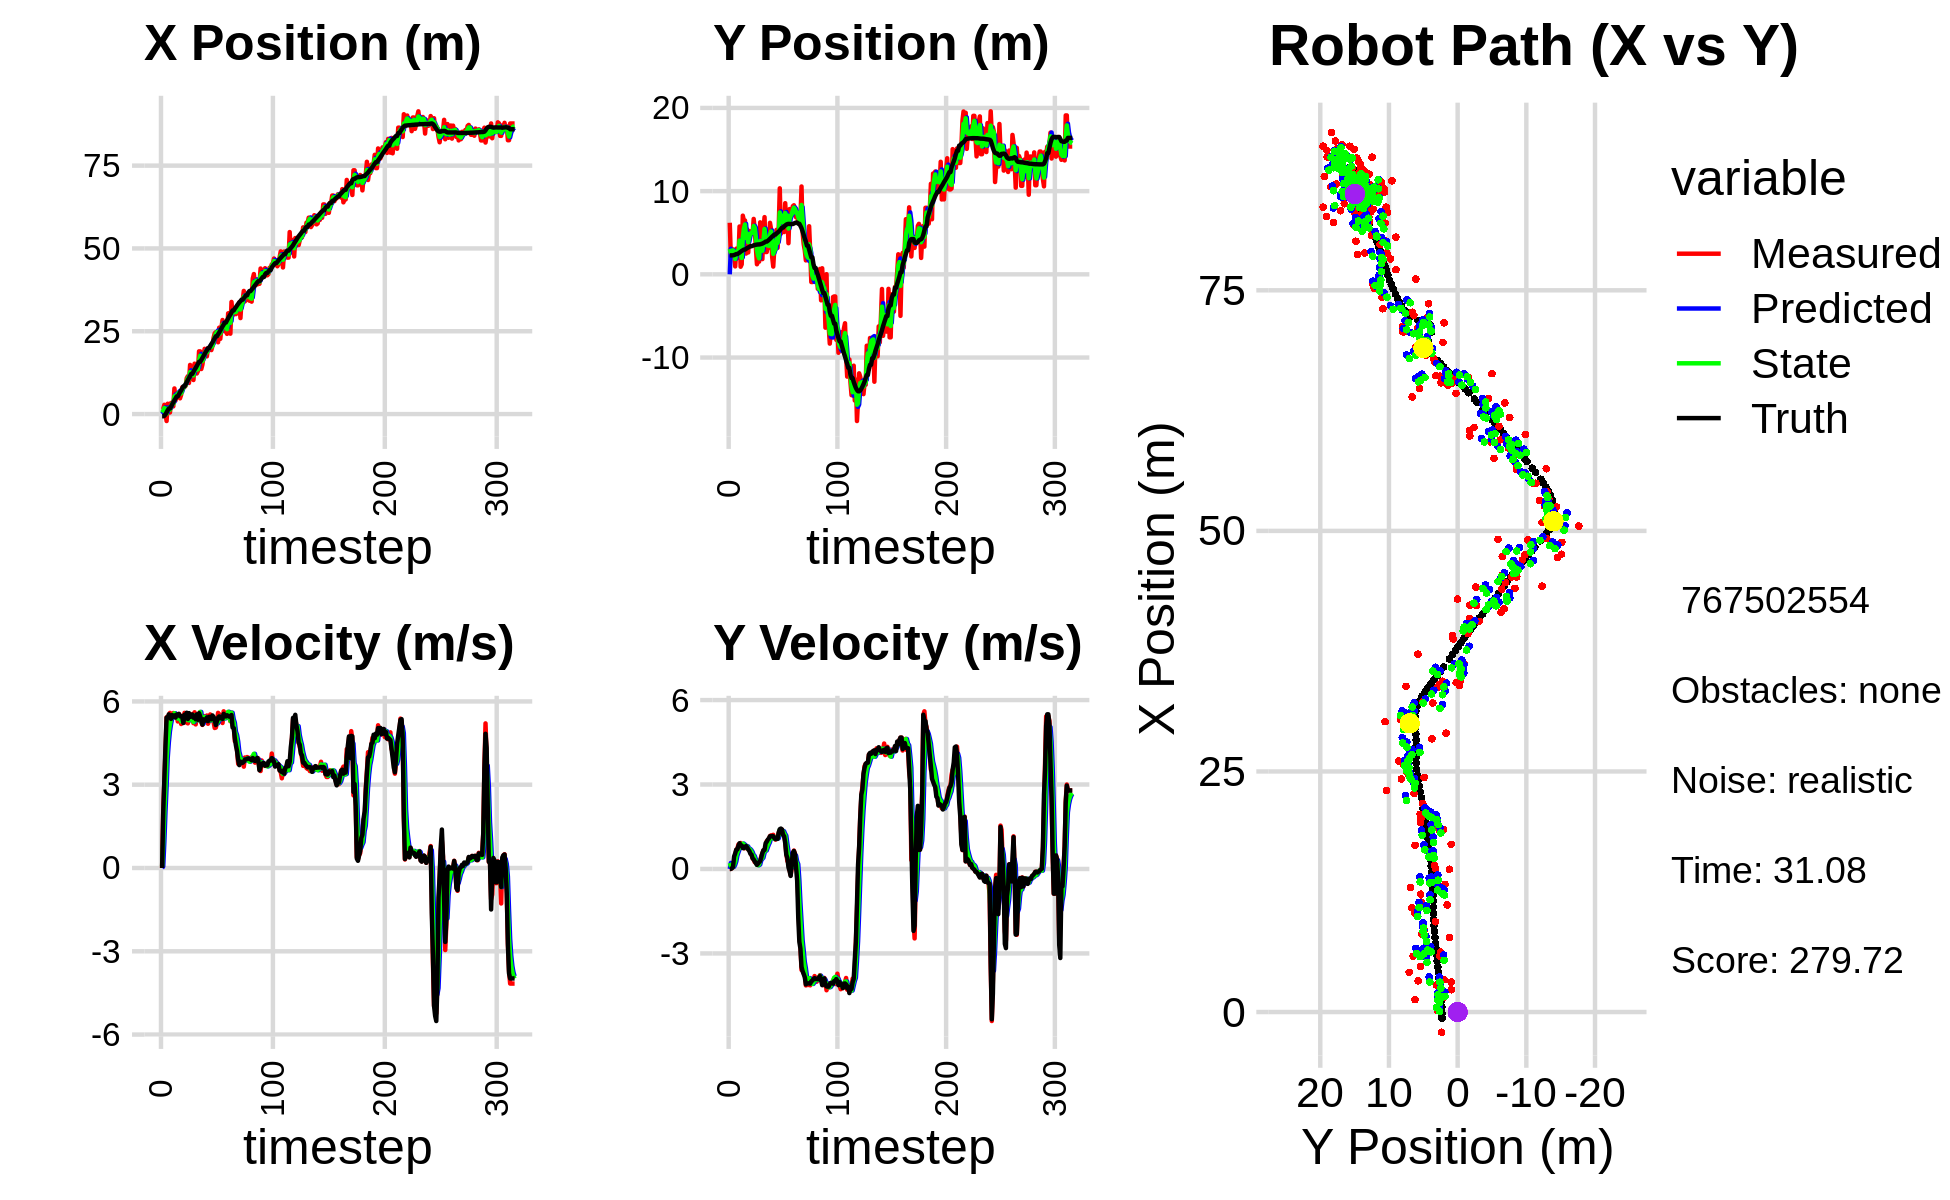

Data behind this chart, as committed beside it:
0.000000000000000000e+00, 0.000000000000000000e+00, 0.000000000000000000e+00, -0.000000000000000000e+00, 0.000000000000000000e+00, 0.000000000000000000e+00, 0.000000000000000000e+00, 0.000000000000000000e+00, 0.000000000000000000e+00, 0.000000000000000000e+00, 0.000000000000000000e+00, 0.000000000000000000e+00, -6.687434913188975427e-01, 2.281534910618764123e+00, 0.000000000000000000e+00, 0.000000000000000000e+00, 0.000000000000000000e+00, 1.950675687112379819e-05
1.293255209867412603e+00, 6.198903799091310063e+00, 0.000000000000000000e+00, 0.000000000000000000e+00, 0.000000000000000000e+00, 0.000000000000000000e+00, 0.000000000000000000e+00, 0.000000000000000000e+00, 4.556449664370842978e-01, 3.053403356422944359e+00, 5.570718426771101295e-02, 2.141872118441531525e-01, -6.687434913188975427e-01, 2.281534910618764123e+00, 0.000000000000000000e+00, 0.000000000000000000e+00, 0.000000000000000000e+00, -7.940308569232001901e-05
1.504618048234780847e+00, 2.113736138964066757e+00, 2.057999930558974455e+00, 8.043314153515867095e-04, 4.612156848638553908e-01, 3.074822077607359816e+00, 5.570718426771101295e-02, 2.141872118441531525e-01, 9.841031961174209197e-01, 2.624445442653511762e+00, 9.395098664955746637e-01, 1.055197067082861567e-01, -6.654514074937400991e-01, 2.281534717809005297e+00, 2.000000000000000000e+00, 3.000000000000000062e-03, 2.000000000000000000e+00, -3.908315848093479872e-04
2.805629134351334208e+00, 3.082841448844057197e+00, 3.125732856879776200e+00, 4.086140332804977238e-02, 1.078054182766978286e+00, 2.634997413324340343e+00, 9.395098664955746637e-01, 1.055197067082861567e-01, 1.819338482206441565e+00, 2.852277082063629177e+00, 2.010588586265101174e+00, 9.038460891500636751e-02, -5.289996863001021898e-01, 2.281758718751510706e+00, 3.200000000000000178e+00, 2.400000000000000050e-02, 3.200000047683715820e+00, -1.307183876633644104e-02
1.468678864144666030e-01, 2.904891001422249097e+00, 4.170643653312343879e+00, 5.452108681664007139e-02, 2.020397340832951638e+00, 2.861315542955130020e+00, 2.010588586265101174e+00, 9.038460891500636751e-02, 1.282100866536593387e+00, 2.881303419130083920e+00, 2.908259854517808218e+00, 7.531897475755762461e-02, -1.013034580066819457e-01, 2.287513123405535254e+00, 4.399000000000000021e+00, 7.499999999999999722e-02, 4.400000095367431641e+00, -1.307183876633644104e-02
-2.102612852967712165e+00, 2.337301908550561080e+00, 5.429395005776988192e+00, 2.678888970239373113e-01, 1.572926851988374342e+00, 2.888835316605839587e+00, 2.908259854517808218e+00, 7.531897475755762461e-02, 8.893212205401157533e-02, 2.625317468538605592e+00, 3.957193793018823236e+00, 1.449088321544949598e-01, 5.205417873026910724e-01, 2.316113663746897533e+00, 5.416000000000000369e+00, 4.460000000000000075e-01, 5.434000015258789062e+00, -4.930048808455467224e-02
3.113119482656526937e+00, 9.527375458451431411e-01, 5.075611686825358682e+00, 4.878183792643994154e-01, 4.846515013558939100e-01, 2.639808351754055149e+00, 3.957193793018823236e+00, 1.449088321544949598e-01, 1.626914616359480537e+00, 1.848810768344489874e+00, 4.519726346090126690e+00, 2.643257672552407622e-01, 1.141887306751325326e+00, 2.373123622080027140e+00, 5.408999999999999808e+00, 5.500000000000000444e-01, 5.435999870300292969e+00, -9.581596404314041138e-02
4.630805255373461882e-01, 3.081510780707016117e+00, 5.516012587136327916e+00, 6.736882952883549436e-01, 2.078887250968493028e+00, 1.875243345070013889e+00, 4.519726346090126690e+00, 2.643257672552407622e-01, 1.422074106085987166e+00, 2.469993344768589782e+00, 4.926864061623665414e+00, 4.701974206940557899e-01, 1.666690468979516337e+00, 2.435318707138105943e+00, 5.533999999999999808e+00, 6.879999999999999449e-01, 5.576000213623046875e+00, -1.215313151478767395e-01
4.630805255373461882e-01, 3.081510780707016117e+00, 5.586572388631192432e+00, 7.217317965985243777e-01, 1.914760512248353752e+00, 2.517013086837995406e+00, 4.926864061623665414e+00, 4.701974206940557899e-01, 1.319808802697108430e+00, 2.789151479713953385e+00, 5.181824308683824043e+00, 5.897279128472912024e-01, 1.666690468979516337e+00, 2.435318707138105943e+00, 5.429999999999999716e+00, 6.929999999999999494e-01, 5.473999977111816406e+00, -1.284788250923156738e-01
3.360028743825179021e+00, 2.000657184386212872e+00, 5.528572822626309780e+00, 8.725210091297803672e-01, 1.837991233565490878e+00, 2.848124270998682483e+00, 5.181824308683824043e+00, 5.897279128472912024e-01, 2.485254773144588203e+00, 2.445000564110475061e+00, 5.382544831944990449e+00, 6.934549399314539064e-01, 2.294124245623013536e+00, 2.516841455181070053e+00, 5.370000000000000107e+00, 8.229999999999999538e-01, 5.433000087738037109e+00, -1.565292477607727051e-01
3.242219746371959754e+00, 5.748978002667178622e+00, 5.456465344661050487e+00, 8.611409854856014734e-01, 3.023509256339087514e+00, 2.514346058103620329e+00, 5.382544831944990449e+00, 6.934549399314539064e-01, 3.117447438657247716e+00, 4.055369936843494116e+00, 5.421434770736067499e+00, 8.279887676002191110e-01, 2.912139535076685881e+00, 2.612053736191465081e+00, 5.508000000000000007e+00, 9.140000000000000346e-01, 5.584000110626220703e+00, -1.565292477607727051e-01
2.322676420383052776e+00, 9.139540324425842188e-01, 5.582245060839374773e+00, 9.227697407263475426e-01, 3.659590915730854377e+00, 4.138168813603516405e+00, 5.421434770736067499e+00, 8.279887676002191110e-01, 3.101133030318369954e+00, 2.585758998457109215e+00, 5.456335901352497686e+00, 7.978662869246887501e-01, 3.542441964389131837e+00, 2.715693844325565376e+00, 5.447000000000000064e+00, 8.419999999999999707e-01, 5.512000083923339844e+00, -1.638229489326477051e-01
7.735584616809925151e+00, 1.204995406763625487e+00, 5.473669281320334257e+00, 8.416589462333177174e-01, 3.646766620453619545e+00, 2.665545627149578323e+00, 5.456335901352497686e+00, 7.978662869246887501e-01, 5.368276303964321983e+00, 1.970529706187464036e+00, 5.575029275199812950e+00, 7.883046519147953735e-01, 4.171466469422377088e+00, 2.813031687288061633e+00, 5.496000000000000441e+00, 8.339999999999999636e-01, 5.559000015258789062e+00, -1.525700837373733521e-01
4.125074028696231743e+00, 7.053346468092260402e+00, 5.489342586026066506e+00, 7.977005775829253409e-01, 5.925779231484303189e+00, 2.049360171378943551e+00, 5.575029275199812950e+00, 7.883046519147953735e-01, 5.166407259936403484e+00, 4.457872128666093836e+00, 5.485837425212150897e+00, 9.012411297114226727e-01, 4.694844841858545337e+00, 2.888673617352795819e+00, 5.418999999999999595e+00, 7.439999999999999947e-01, 5.469999790191650391e+00, -1.443079113960266113e-01
5.798904389354155420e+00, 6.475741340471545371e+00, 5.493754146155570339e+00, 7.372359421535907842e-01, 5.714991002457618485e+00, 4.547996241637235926e+00, 5.485837425212150897e+00, 9.012411297114226727e-01, 5.750495664979408339e+00, 5.464617017898455664e+00, 5.491678317041789548e+00, 8.684022665786399475e-01, 5.323659539016330378e+00, 2.973530960995851569e+00, 5.527000000000000135e+00, 7.399999999999999911e-01, 5.576000213623046875e+00, -1.333983391523361206e-01
5.798904389354155420e+00, 6.475741340471545371e+00, 5.278344991064403580e+00, 7.402522151347271651e-01, 6.299663496683587383e+00, 5.551457244556319282e+00, 5.491678317041789548e+00, 8.684022665786399475e-01, 6.084003499291668504e+00, 5.992975924048312919e+00, 5.381558396460293991e+00, 8.325953325956426676e-01, 5.323659539016330378e+00, 2.973530960995851569e+00, 5.533000000000000362e+00, 7.740000000000000213e-01, 5.586999893188476562e+00, -1.393344998359680176e-01
6.231914758276988486e+00, 2.496838642299322508e+00, 5.549005939409898502e+00, 8.181787061703005293e-01, 6.622159338937698259e+00, 6.076235457307877397e+00, 5.381558396460293991e+00, 8.325953325956426676e-01, 6.461952503359706945e+00, 4.366021914888475131e+00, 5.446010793976309827e+00, 7.544123235471494882e-01, 5.959258675551592610e+00, 3.062085761734346878e+00, 5.549999999999999822e+00, 8.189999999999999503e-01, 5.610000133514404297e+00, -1.463912129402160645e-01
4.745946407145265056e+00, 5.401447130840479005e+00, 5.497562089835010823e+00, 8.105935165444129176e-01, 7.006553582757337750e+00, 4.441463147243189802e+00, 5.446010793976309827e+00, 7.544123235471494882e-01, 6.056747350881735770e+00, 4.903644945906906472e+00, 5.406320849897674918e+00, 7.992435327303328840e-01, 6.596990227912433724e+00, 3.155478789503591397e+00, 5.464999999999999858e+00, 7.670000000000000151e-01, 5.518000125885009766e+00, -1.463912129402160645e-01
5.813774466360563942e+00, 2.628324998295176407e+00, 5.186280173918190073e+00, 6.901598658009476805e-01, 6.597379435871503439e+00, 4.983569299179939627e+00, 5.406320849897674918e+00, 7.992435327303328840e-01, 6.262414073710252715e+00, 3.855323129408977145e+00, 5.285953716551311743e+00, 7.041808533125843983e-01, 7.120486855839916807e+00, 3.226340963067356959e+00, 5.472000000000000419e+00, 6.979999999999999538e-01, 5.515999794006347656e+00, -1.322968751192092896e-01
8.089928835753891434e+00, 5.194624854571014971e+00, 5.368562462735868124e+00, 6.601645378904440475e-01, 6.791009445365383534e+00, 3.925741214740235741e+00, 5.285953716551311743e+00, 7.041808533125843983e-01, 7.339433664956521497e+00, 4.533729550929693097e+00, 5.359196566162397701e+00, 7.118875721516656485e-01, 7.748395562151319638e+00, 3.304996444955996981e+00, 5.432999999999999829e+00, 6.420000000000000151e-01, 5.471000194549560547e+00, -1.223543360829353333e-01
8.131121948017497658e+00, 5.137963606273375561e+00, 5.339742126550889090e+00, 5.878268096037773116e-01, 7.875353321572760912e+00, 4.604918308144859473e+00, 5.359196566162397701e+00, 7.118875721516656485e-01, 7.982506909201826595e+00, 4.857377437459577507e+00, 5.357501758390534441e+00, 6.689277137647579030e-01, 8.368184685551337765e+00, 3.376025153096062326e+00, 5.222000000000000419e+00, 5.380000000000000338e-01, 5.250000000000000000e+00, -1.096437498927116394e-01
8.131121948017497658e+00, 5.137963606273375561e+00, 5.588315503772699699e+00, 5.150472811744490897e-01, 8.518257085040879417e+00, 4.924270208836053264e+00, 5.357501758390534441e+00, 6.689277137647579030e-01, 8.360848271082934602e+00, 5.023541960634522852e+00, 5.450617082882231124e+00, 6.066096250240220478e-01, 8.368184685551337765e+00, 3.376025153096062326e+00, 5.522999999999999687e+00, 5.120000000000000107e-01, 5.546000003814697266e+00, -9.190539270639419556e-02
8.519141942272156598e+00, 4.872807695152030938e+00, 5.402877706132969138e+00, 3.767854751289352322e-01, 8.905909979371157803e+00, 5.084202923136925456e+00, 5.450617082882231124e+00, 6.066096250240220478e-01, 8.742042422244443500e+00, 4.978322877920954070e+00, 5.418495527917257526e+00, 5.025461144388175816e-01, 8.984754204425440705e+00, 3.436224294826727643e+00, 5.445999999999999730e+00, 3.790000000000000036e-01, 5.459000110626220703e+00, -6.962519884109497070e-02
1.083148503272107277e+01, 6.660361004974040711e+00, 5.232657195540619810e+00, 3.291625646459639398e-01, 9.283891975036169697e+00, 5.028577489364836062e+00, 5.418495527917257526e+00, 5.025461144388175816e-01, 9.930601773752494310e+00, 5.807368682838153440e+00, 5.377763847290943033e+00, 4.614550507016491054e-01, 9.615003228311852723e+00, 3.483754827379080599e+00, 5.591999999999999638e+00, 3.370000000000000218e-01, 5.602000236511230469e+00, -6.282265484333038330e-02
1.142415308943269814e+01, 5.326567604205462381e+00, 5.210443037210268358e+00, 2.407076892839166149e-01, 1.046837815848158826e+01, 5.853514187908318789e+00, 5.377763847290943033e+00, 4.614550507016491054e-01, 1.086654024741652869e+01, 5.596720086779020775e+00, 5.328937442629089638e+00, 3.548229309914389673e-01, 1.025488626958317617e+01, 3.524136377822568278e+00, 5.366999999999999993e+00, 2.720000000000000195e-01, 5.374000072479248047e+00, -4.616434127092361450e-02
9.382807612532827690e+00, 3.246090664615143062e+00, 5.430208443150969622e+00, 2.508602276901038541e-01, 1.139943399167943738e+01, 5.632202379878164855e+00, 5.328937442629089638e+00, 3.548229309914389673e-01, 1.055337786095161512e+01, 4.486217539095559204e+00, 5.318667294912311050e+00, 2.598454748459293473e-01, 1.087495005092393541e+01, 3.553512169970104662e+00, 5.578999999999999737e+00, 2.069999999999999896e-01, 5.583000183105468750e+00, -4.616434127092361450e-02
1.483974063383197439e+01, 1.210655166412711425e+00, 5.396513860822809150e+00, 1.638321163745936893e-01, 1.108524459044284605e+01, 4.512202086580152205e+00, 5.318667294912311050e+00, 2.598454748459293473e-01, 1.266676869451025311e+01, 2.929410785709016807e+00, 5.457348462299400182e+00, 1.501424831618104749e-01, 1.151074373686673624e+01, 3.574055149095445749e+00, 5.440999999999999837e+00, 1.449999999999999900e-01, 5.442999839782714844e+00, -3.034955821931362152e-02
1.113378715507779049e+01, 1.525623632628435589e+00, 5.444114107647128442e+00, 1.772875455825918267e-01, 1.321250354074019384e+01, 2.944425034025198062e+00, 5.457348462299400182e+00, 1.501424831618104749e-01, 1.233760363472244137e+01, 2.264987997489417815e+00, 5.393884569286483632e+00, 1.323480308955214124e-01, 1.213784372782383336e+01, 3.593436552947914642e+00, 5.480999999999999872e+00, 1.910000000000000031e-01, 5.484000205993652344e+00, -3.255349025130271912e-02
1.113378715507779049e+01, 1.525623632628435589e+00, 5.541473390778075547e+00, 2.240283500166117547e-01, 1.287699209165108982e+01, 2.278222800578969753e+00, 5.393884569286483632e+00, 1.323480308955214124e-01, 1.214705973949064166e+01, 1.919708991283437305e+00, 5.412078147932183114e+00, 1.566031335087533227e-01, 1.213784372782383336e+01, 3.593436552947914642e+00, 5.528999999999999915e+00, 2.419999999999999929e-01, 5.534999847412109375e+00, -4.040557518601417542e-02
1.028071439238142837e+01, 6.250828101124491276e+00, 5.217978524513265270e+00, 2.894380130267968365e-01, 1.268826755428385944e+01, 1.935369304634312559e+00, 5.412078147932183114e+00, 1.566031335087533227e-01, 1.167071978256625009e+01, 4.006175110048328492e+00, 5.258201817219429586e+00, 3.040981620269818109e-01, 1.277118837842522225e+01, 3.619830204439849819e+00, 5.415000000000000036e+00, 2.829999999999999738e-01, 5.422999858856201172e+00, -5.541259050369262695e-02
1.521804583053105908e+01, 3.371826274166283444e+00, 5.609455404534476664e+00, 4.564993067461896037e-01, 1.219653996428819376e+01, 4.036584926251026495e+00, 5.258201817219429586e+00, 3.040981620269818109e-01, 1.347614620331071222e+01, 3.721358609098873504e+00, 5.499613751743851253e+00, 3.565045773836835741e-01, 1.339483988310773377e+01, 3.655930234326605355e+00, 5.423000000000000043e+00, 4.149999999999999800e-01, 5.439000129699707031e+00, -8.120138198137283325e-02
1.326727724033601596e+01, 1.829658461750084841e+00, 5.171841797307900279e+00, 5.499596764545258143e-01, 1.402610757848509770e+01, 3.757009066837242006e+00, 5.499613751743851253e+00, 3.565045773836835741e-01, 1.369906177807227188e+01, 2.837489750751310602e+00, 5.331238960478672517e+00, 4.004017765322773204e-01, 1.391314470775013135e+01, 3.698307825149398376e+00, 5.357000000000000206e+00, 5.679999999999999494e-01, 5.387000083923339844e+00, -1.059391871094703674e-01
1.224611389594760702e+01, 5.383317305597339342e+00, 5.507304126376166842e+00, 6.624269754739157134e-01, 1.423218567412013869e+01, 2.877529928404538140e+00, 5.331238960478672517e+00, 4.004017765322773204e-01, 1.340074818411323143e+01, 4.083147817294630499e+00, 5.355511180334040056e+00, 5.659690820726764882e-01, 1.453155863295548578e+01, 3.764541579756255807e+00, 5.533999999999999808e+00, 6.670000000000000373e-01, 5.573999881744384766e+00, -1.197064518928527832e-01
1.295266401753298169e+01, 6.876090122860756715e+00, 5.338520615785333767e+00, 6.421254363061260628e-01, 1.393629930214663482e+01, 4.139744725501897982e+00, 5.355511180334040056e+00, 5.659690820726764882e-01, 1.352204484527604578e+01, 5.452424982831026945e+00, 5.320672660852479474e+00, 6.558825479373827649e-01, 1.515982592114612260e+01, 3.840811563669797923e+00, 5.338000000000000078e+00, 6.760000000000000453e-01, 5.380000114440917969e+00, -1.197064518928527832e-01
1.893959772587672319e+01, 2.681447220887717808e+00, 5.444243921828597621e+00, 7.881676992973598583e-01, 1.405411211136129346e+01, 5.518013237624765033e+00, 5.320672660852479474e+00, 6.558825479373827649e-01, 1.611255643932146953e+01, 4.162042186938394117e+00, 5.511262989635016929e+00, 6.545785029135918753e-01, 1.578656160790436225e+01, 3.933849407395352049e+00, 5.575999999999999623e+00, 9.180000000000000382e-01, 5.651000022888183594e+00, -1.437719613313674927e-01
1.893959772587672319e+01, 2.681447220887717808e+00, 5.615541214366480460e+00, 9.891928423494289468e-01, 1.666368273828497237e+01, 4.227500037229753538e+00, 5.511262989635016929e+00, 6.545785029135918753e-01, 1.762371892422529029e+01, 3.493695449424595978e+00, 5.621078255550540526e+00, 7.677178724319446701e-01, 1.578656160790436225e+01, 3.933849407395352049e+00, 5.466000000000000192e+00, 9.659999999999999698e-01, 5.551000118255615234e+00, -1.743639111518859863e-01
1.360094869161002329e+01, 3.424432112110811666e+00, 5.244548307479633742e+00, 1.010442925767228717e+00, 1.818582674978034319e+01, 3.570467236667790534e+00, 5.621078255550540526e+00, 7.677178724319446701e-01, 1.624785618300485268e+01, 3.505538008278991313e+00, 5.325051271851545032e+00, 8.700468428767378359e-01, 1.631397020792339347e+01, 4.026922895045722761e+00, 5.315999999999999837e+00, 1.042999999999999927e+00, 5.416999816894531250e+00, -1.903332024812698364e-01
1.490742170776447217e+01, 3.199988914486397107e+00, 5.153721549690422066e+00, 1.071843993162451492e+00, 1.678036131019000621e+01, 3.592542692566665252e+00, 5.325051271851545032e+00, 8.700468428767378359e-01, 1.598827971052255315e+01, 3.408652868693803573e+00, 5.196231643302149372e+00, 9.494911753593524573e-01, 1.693221819374271675e+01, 4.147048546802576396e+00, 5.163000000000000256e+00, 1.084999999999999964e+00, 5.276000022888183594e+00, -2.050517052412033081e-01
1.732059417634697951e+01, 6.192096663508142917e+00, 5.390010380470370954e+00, 1.167480888819079521e+00, 1.650790287485276764e+01, 3.503601986229738952e+00, 5.196231643302149372e+00, 9.494911753593524573e-01, 1.685443267917123933e+01, 4.795985010226188727e+00, 5.305824431315710576e+00, 1.099810747662996802e+00, 1.752702868014218396e+01, 4.271398259220083204e+00, 5.354000000000000092e+00, 1.163000000000000034e+00, 5.479000091552734375e+00, -2.133057862520217896e-01
1.969594264037943177e+01, 5.419485403798966594e+00, 5.470858030067903499e+00, 1.195705376222050198e+00, 1.738501512230281065e+01, 4.905966084992487986e+00, 5.305824431315710576e+00, 1.099810747662996802e+00, 1.836122543549635822e+01, 5.153977413841214883e+00, 5.443919416773294273e+00, 1.152091529283628235e+00, 1.814106714743902771e+01, 4.404412461740625062e+00, 5.309000000000000163e+00, 1.155999999999999917e+00, 5.433000087738037109e+00, -2.151754349470138550e-01
1.896420469904540340e+01, 2.098699046948336200e+00, 5.349902262384514273e+00, 1.182365335320658462e+00, 1.890561737717368729e+01, 5.269186566769577418e+00, 5.443919416773294273e+00, 1.152091529283628235e+00, 1.892803556626537898e+01, 3.751023927774789435e+00, 5.403265969963506166e+00, 1.099527854768019619e+00, 1.875047838658849741e+01, 4.538035346552359961e+00, 5.309000000000000163e+00, 1.173000000000000043e+00, 5.436999797821044922e+00, -2.175105214118957520e-01
1.742249143123902044e+01, 9.330544011907666579e-01, 5.491485710649182117e+00, 1.213656254868914930e+00, 1.946836216326173030e+01, 3.860976713251591530e+00, 5.403265969963506166e+00, 1.099527854768019619e+00, 1.860968206535716973e+01, 2.460619929934985795e+00, 5.386373519789242614e+00, 1.088318843432174221e+00, 1.926261866090811381e+01, 4.650738908294589358e+00, 5.418999999999999595e+00, 1.163999999999999924e+00, 5.543000221252441406e+00, -2.175105214118957520e-01
1.993854337562331480e+01, 3.125966979776630961e+00, 5.195752256384370327e+00, 1.105215066096888910e+00, 1.914831941733609355e+01, 2.569451814278203017e+00, 5.386373519789242614e+00, 1.088318843432174221e+00, 1.947627158987974028e+01, 2.836398497488090253e+00, 5.322508562505900542e+00, 1.107187741240879042e+00, 1.987751162053964293e+01, 4.780275298973289289e+00, 5.288999999999999702e+00, 1.094000000000000083e+00, 5.401000022888183594e+00, -2.095912098884582520e-01
1.993854337562331480e+01, 3.125966979776630961e+00, 5.293032599130926386e+00, 1.043949567141243095e+00, 2.000852244613033193e+01, 2.947117271612178069e+00, 5.322508562505900542e+00, 1.107187741240879042e+00, 1.997837999130643283e+01, 3.031489768127090034e+00, 5.307320425438701861e+00, 1.083448810624694447e+00, 1.987751162053964293e+01, 4.780275298973289289e+00, 5.445000000000000284e+00, 1.062000000000000055e+00, 5.547999858856201172e+00, -1.947315484285354614e-01
2.013838085527133970e+01, 5.344142748124061981e+00, 5.530418998551025922e+00, 1.075369575170087799e+00, 2.050911203385030390e+01, 3.139834649189559457e+00, 5.307320425438701861e+00, 1.083448810624694447e+00, 2.035842715382406709e+01, 4.195644704019011684e+00, 5.397384610036533026e+00, 1.125637217658028266e+00, 2.049718821076796615e+01, 4.902558757202795547e+00, 5.432000000000000384e+00, 1.062000000000000055e+00, 5.534999847412109375e+00, -1.920498162508010864e-01
1.931222724943451752e+01, 3.182929707483082460e+00, 5.332086831112805569e+00, 1.088215544151345471e+00, 2.089816561482772173e+01, 4.308208425784814111e+00, 5.397384610036533026e+00, 1.125637217658028266e+00, 2.022935212832815921e+01, 3.768340602528354566e+00, 5.324180921540532019e+00, 1.086053151662981442e+00, 2.112161505231497571e+01, 5.024270249812834876e+00, 5.354000000000000092e+00, 1.070999999999999952e+00, 5.460000038146972656e+00, -2.013233304023742676e-01
2.054691112034605993e+01, 5.453906131860678741e+00, 5.459311712600477762e+00, 1.282800607970605578e+00, 2.076177022048221232e+01, 3.876945917694652799e+00, 5.324180921540532019e+00, 1.086053151662981442e+00, 2.067457849662971725e+01, 4.636472431001764427e+00, 5.379000799183354609e+00, 1.204145389675876476e+00, 2.163339102243573464e+01, 5.129434062296878594e+00, 5.493999999999999773e+00, 1.294999999999999929e+00, 5.644999980926513672e+00, -2.307880669832229614e-01
2.303517585981106564e+01, 1.033721323194419028e+01, 5.261794479891575449e+00, 1.365142278770732354e+00, 2.121247857654805102e+01, 4.756886969969351675e+00, 5.379000799183354609e+00, 1.204145389675876476e+00, 2.197657345963943598e+01, 7.433598400567323239e+00, 5.376688656645956854e+00, 1.389767202216131814e+00, 2.226441061471834360e+01, 5.279198361545172524e+00, 5.435999999999999943e+00, 1.411999999999999922e+00, 5.617000102996826172e+00, -2.538474202156066895e-01
2.437576866118345720e+01, 4.874707890965014556e+00, 5.043037177159138906e+00, 1.308386956248889899e+00, 2.251424232530403202e+01, 7.572575120788936687e+00, 5.376688656645956854e+00, 1.389767202216131814e+00, 2.328953650632043093e+01, 6.278455185502024527e+00, 5.278127673943575182e+00, 1.298508298859571752e+00, 2.288747847038993299e+01, 5.441868974641415058e+00, 5.338000000000000078e+00, 1.435000000000000053e+00, 5.526999950408935547e+00, -2.538474202156066895e-01
2.474076294861173153e+01, 7.210004998585498370e+00, 5.057405987286177407e+00, 1.397732435609070345e+00, 2.381734927371478960e+01, 6.408306015387982058e+00, 5.278127673943575182e+00, 1.298508298859571752e+00, 2.420062482377568358e+01, 6.794431434559340843e+00, 5.204410581418082771e+00, 1.358204089542466297e+00, 2.348884451362990333e+01, 5.607147409598568721e+00, 5.150000000000000355e+00, 1.405000000000000027e+00, 5.337999820709228516e+00, -2.696425914764404297e-01
2.474076294861173153e+01, 7.210004998585498370e+00, 5.219099648098855404e+00, 1.305909680873333256e+00, 2.472106588191749310e+01, 6.930251843513587140e+00, 5.204410581418082771e+00, 1.358204089542466297e+00, 2.472970184531396143e+01, 7.063186895460238368e+00, 5.211559815515104610e+00, 1.341305924034875252e+00, 2.348884451362990333e+01, 5.607147409598568721e+00, 5.288000000000000256e+00, 1.217000000000000082e+00, 5.426000118255615234e+00, -2.451832890510559082e-01
2.167616140826730486e+01, 5.082179380983761874e+00, 5.588141242539254705e+00, 1.235073690534761237e+00, 2.525085782686547020e+01, 7.197317487863726271e+00, 5.211559815515104610e+00, 1.341305924034875252e+00, 2.375578791341256846e+01, 6.181821699698498485e+00, 5.282063391808155650e+00, 1.251329855222340193e+00, 2.409002649746195601e+01, 5.755959941647831535e+00, 5.411999999999999922e+00, 1.159999999999999920e+00, 5.534999847412109375e+00, -2.175200581550598145e-01
2.607964587216305574e+01, 8.552269651376274595e+00, 5.540379584320380246e+00, 9.949056065744110722e-01, 2.428399425259338429e+01, 6.306954685220732770e+00, 5.282063391808155650e+00, 1.251329855222340193e+00, 2.504562374739090558e+01, 7.377284717305136574e+00, 5.447851155229392006e+00, 1.186584056992640246e+00, 2.460609400234104172e+01, 5.866346313124500611e+00, 5.458999999999999631e+00, 9.230000000000000426e-01, 5.537000179290771484e+00, -1.776798367500305176e-01
2.270893919478206158e+01, 6.332485391558123844e+00, 5.429099762734035828e+00, 5.609293761789997390e-01, 2.559040886291384354e+01, 7.495943123004400910e+00, 5.447851155229392006e+00, 1.186584056992640246e+00, 2.437762156913190026e+01, 6.925605906951612489e+00, 5.359762799631897501e+00, 8.908868442291228984e-01, 2.523289358610155020e+01, 5.974324657646909564e+00, 5.389999999999999680e+00, 5.060000000000000053e-01, 5.414000034332275391e+00, -1.029537394642829895e-01
2.609207020658588050e+01, 7.165350868005556428e+00, 5.315786169778200509e+00, 2.770305215307716784e-01, 2.491359784909509045e+01, 7.014694591374524890e+00, 5.359762799631897501e+00, 8.908868442291228984e-01, 2.540838148305888922e+01, 7.074150710411414522e+00, 5.372567493676361217e+00, 6.275633636735533649e-01, 2.585421335708264223e+01, 6.037277175783818173e+00, 5.435999999999999943e+00, 3.890000000000000124e-01, 5.449999809265136719e+00, -5.206758156418800354e-02
2.839762711549911955e+01, 3.742329789468368695e+00, 5.222912269099476035e+00, 2.721904274562770287e-01, 2.594563823242652489e+01, 7.136907046778770081e+00, 5.372567493676361217e+00, 6.275633636735533649e-01, 2.697372950350569099e+01, 5.503317527742341397e+00, 5.373061216757728964e+00, 4.029158289031782858e-01, 2.647594606843201603e+01, 6.065913392400626769e+00, 5.368999999999999773e+00, 5.500000000000000028e-02, 5.368999958038330078e+00, -5.206758156418800354e-02
2.568676507443320745e+01, 7.842375590022860443e+00, 5.643912629786657753e+00, -3.141385329591729614e-02, 2.751103562518146362e+01, 5.543609110632659487e+00, 5.373061216757728964e+00, 4.029158289031782858e-01, 2.674992572313741945e+01, 6.635863333069858427e+00, 5.444414796912483645e+00, 2.620594565968593637e-01, 2.699661791296828639e+01, 6.063378288287219142e+00, 5.551999999999999602e+00, -6.700000000000000400e-02, 5.552000045776367188e+00, 5.565913394093513489e-03
2.499313938600054996e+01, 7.441321803280825264e+00, 5.465728456920051492e+00, -2.161252875326116207e-01, 2.729436720282866702e+01, 6.662069278729544131e+00, 5.444414796912483645e+00, 2.620594565968593637e-01, 2.632666037027846784e+01, 7.025474700749070323e+00, 5.390381828279529053e+00, 7.066025999204261776e-02, 2.763224279875939615e+01, 6.039465619597691237e+00, 5.514000000000000234e+00, -2.469999999999999973e-01, 5.519999980926513672e+00, 3.952131047844886780e-02
2.499313938600054996e+01, 7.441321803280825264e+00, 5.577909426000324800e+00, 3.179939242292639801e-02, 2.686569855310641941e+01, 7.032540726748274906e+00, 5.390381828279529053e+00, 7.066025999204261776e-02, 2.608229400311995505e+01, 7.227567438813450096e+00, 5.422935103955964564e+00, 6.226898554438428657e-02, 2.763224279875939615e+01, 6.039465619597691237e+00, 5.458000000000000185e+00, 2.059999999999999887e-01, 5.461999893188476562e+00, -5.700889974832534790e-03
2.421707498993368901e+01, 8.191147280639146544e+00, 5.579748044133277851e+00, 4.988170144078347135e-01, 2.662458751351555009e+01, 7.233794337367888794e+00, 5.422935103955964564e+00, 6.226898554438428657e-02, 2.561537900051735761e+01, 7.701473413690788306e+00, 5.426889351687508523e+00, 2.716079855929576237e-01, 2.826143705858396160e+01, 6.047691299276886312e+00, 5.501999999999999780e+00, 5.769999999999999574e-01, 5.532000064849853516e+00, -8.916074782609939575e-02
3.040956115683596295e+01, 8.301081611578078778e+00, 5.609026672393915725e+00, 6.537789655506299757e-01, 2.615806793568610900e+01, 7.728634212250083735e+00, 5.426889351687508523e+00, 2.716079855929576237e-01, 2.795115374867246771e+01, 8.010790532613665249e+00, 5.626315056515421631e+00, 4.493617148923594318e-01, 2.889297163519523082e+01, 6.105315638788299637e+00, 5.475999999999999979e+00, 6.380000000000000115e-01, 5.513999938964843750e+00, -1.160347759723663330e-01
... 256 more rows
